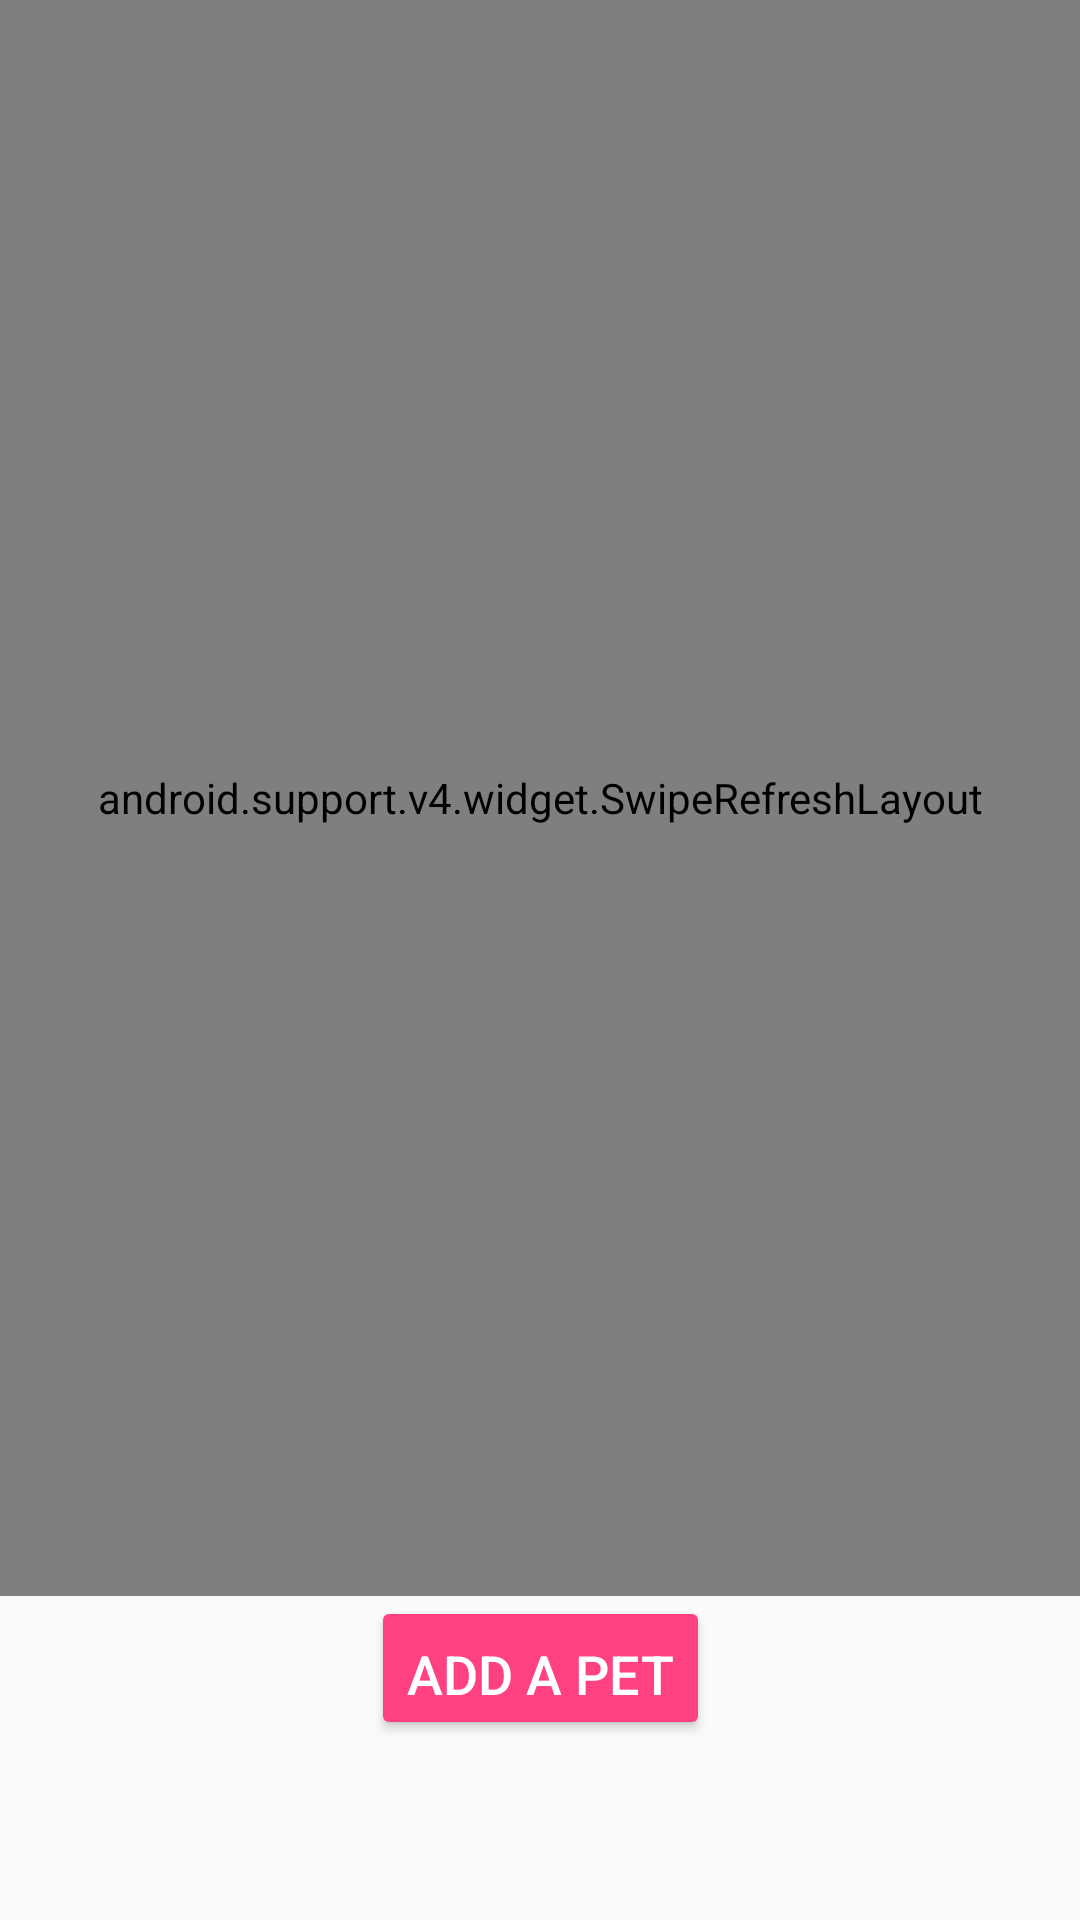

This screen was rendered from an Android layout file. Write that file and the resources it references.
<!-- AndroidManifest.xml: application theme AppTheme -->
<!-- res/layout/fragment_pets.xml -->
<?xml version="1.0" encoding="utf-8"?>
<android.support.constraint.ConstraintLayout xmlns:android="http://schemas.android.com/apk/res/android"
    xmlns:app="http://schemas.android.com/apk/res-auto"
    xmlns:tools="http://schemas.android.com/tools"
    android:id="@+id/container"
    android:layout_width="match_parent"
    android:layout_height="match_parent"
    tools:context="northeastern.is4300.pettasktracker.PetsFragment">

    <android.support.v4.widget.SwipeRefreshLayout xmlns:android="http://schemas.android.com/apk/res/android"
        android:id="@+id/swiperefresh"
        android:layout_width="0dp"
        android:layout_height="0dp"
        app:layout_constraintBottom_toTopOf="@id/button_add_pet"
        app:layout_constraintEnd_toEndOf="parent"
        app:layout_constraintStart_toStartOf="parent"
        app:layout_constraintTop_toTopOf="parent"
        android:gravity="top">

        <ListView
            android:id="@+id/pets_list_view"
            android:layout_width="0dp"
            android:layout_height="0dp"
            android:visibility="visible"
            app:layout_constraintTop_toTopOf="parent"
            app:layout_constraintEnd_toEndOf="parent"
            app:layout_constraintStart_toStartOf="parent"
            app:layout_constraintBottom_toBottomOf="parent"
            android:gravity="top"/>

    </android.support.v4.widget.SwipeRefreshLayout>

    <Button
        android:id="@+id/button_add_pet"
        style="@style/Widget.AppCompat.Button.Colored"
        android:layout_width="wrap_content"
        android:layout_height="wrap_content"
        android:layout_marginTop="10dp"
        android:layout_marginBottom="60dp"
        android:textSize="18sp"
        android:text="Add a Pet"
        app:layout_constraintBottom_toBottomOf="parent"
        app:layout_constraintEnd_toEndOf="parent"
        app:layout_constraintStart_toStartOf="parent"
        android:layout_alignParentBottom="true"
        android:gravity="bottom" />

</android.support.constraint.ConstraintLayout>
<!-- resources referenced by this layout -->
<resources>
  <style name="AppTheme" parent="Theme.AppCompat.Light.DarkActionBar">
          
          <item name="colorPrimary">@color/colorPrimary</item>
          <item name="colorPrimaryDark">@color/colorPrimaryDark</item>
          <item name="colorAccent">@color/colorAccent</item>
      </style>
  <color name="colorPrimary">#3F51B5</color>
  <color name="colorPrimaryDark">#303F9F</color>
  <color name="colorAccent">#ff4081</color>
</resources>
